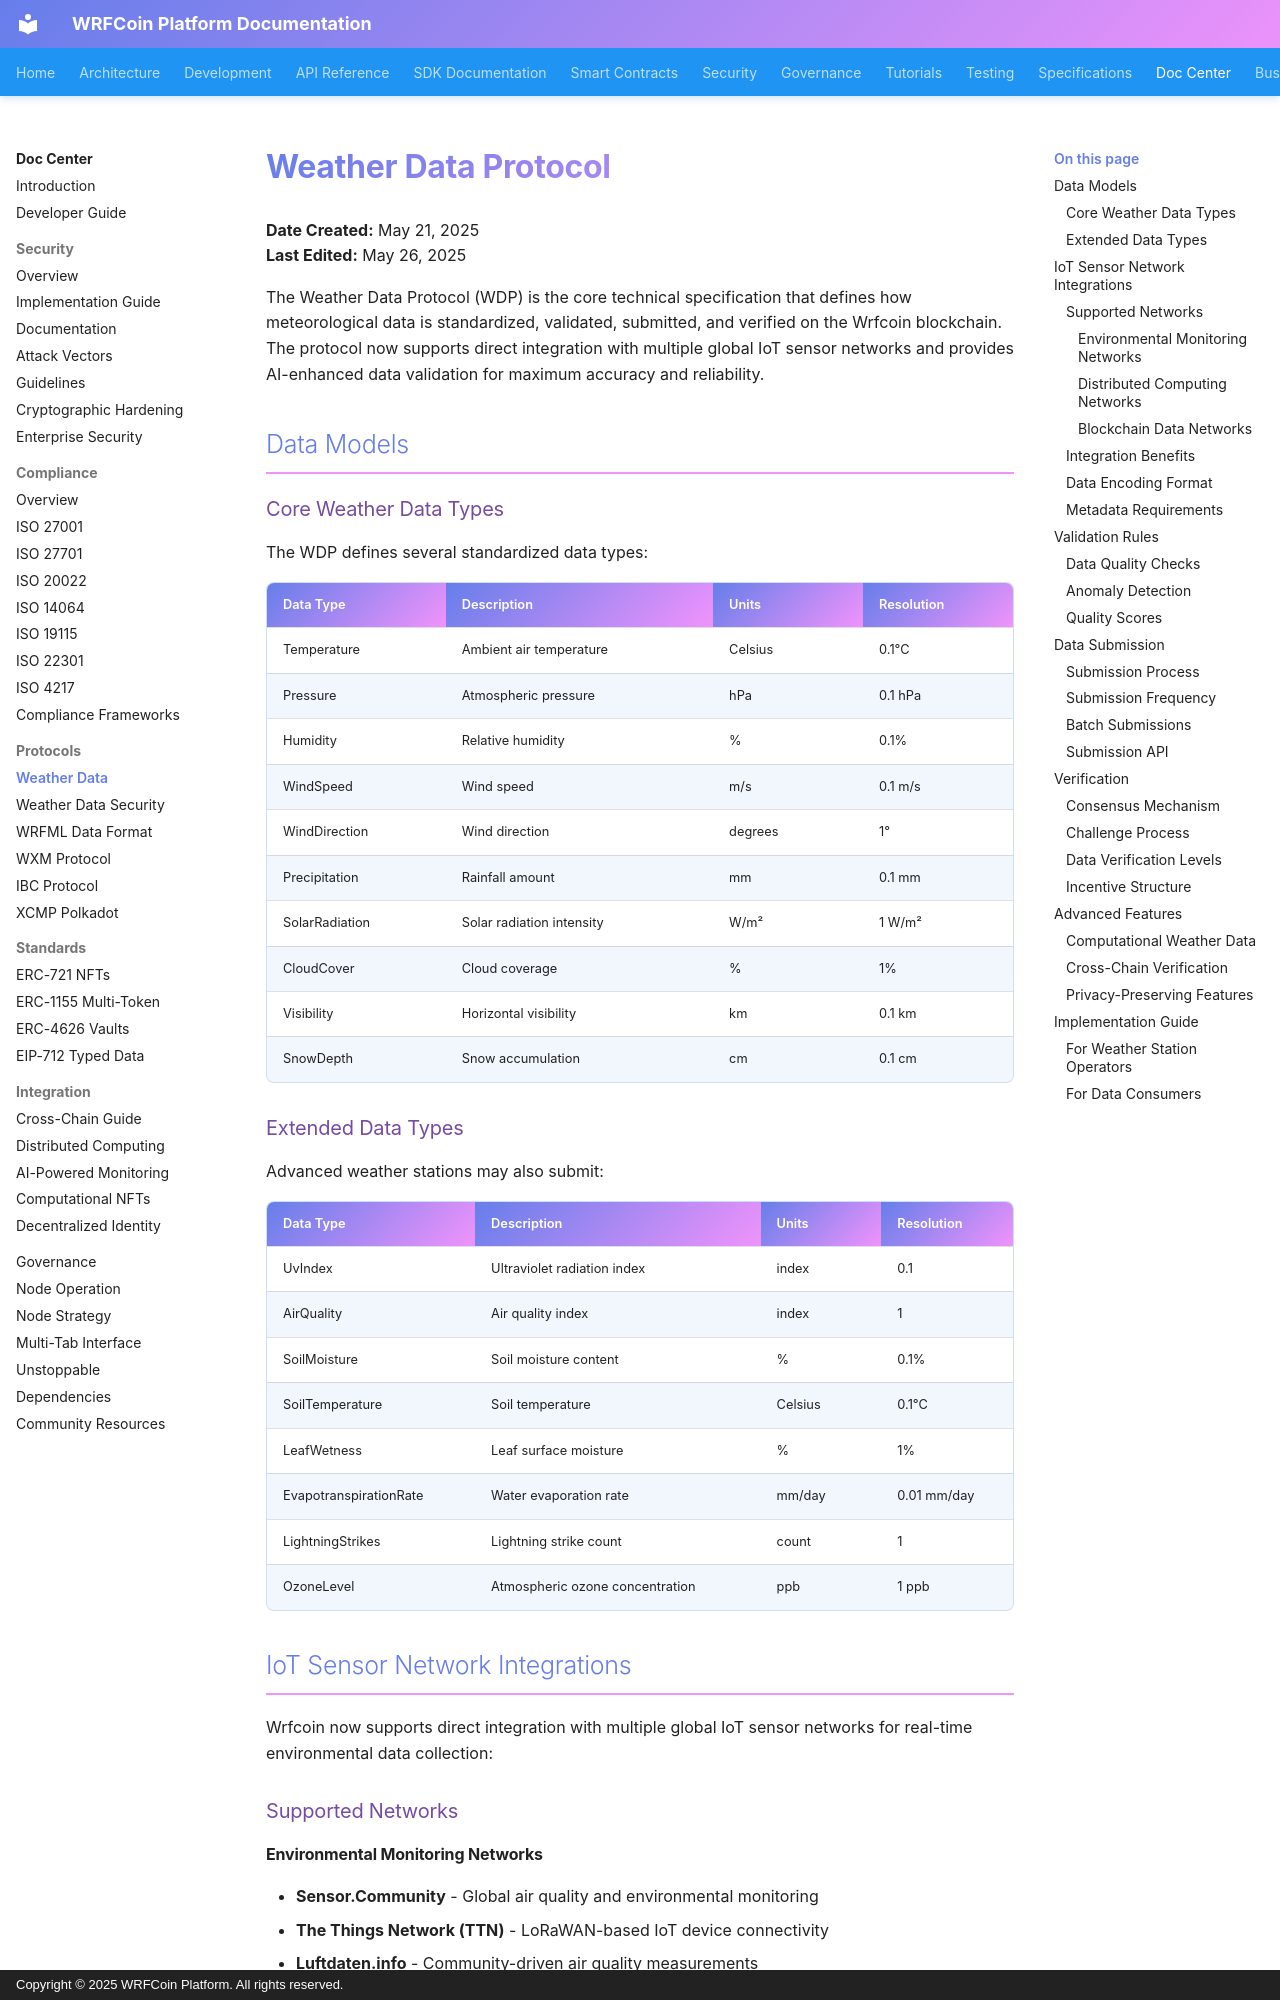

repository: wrfcoin/core4 · page: doc_center/weather-data-protocol/index.html · generator: mkdocs · copyright: Copyright © 2025 WRFCoin Platform. All rights reserved.

# Weather Data Protocol

**Date Created:** May 21, 2025  
**Last Edited:** May 26, 2025

The Weather Data Protocol (WDP) is the core technical specification that defines how meteorological
data is standardized, validated, submitted, and verified on the Wrfcoin blockchain. The protocol now
supports direct integration with multiple global IoT sensor networks and provides AI-enhanced data
validation for maximum accuracy and reliability.

## Data Models

### Core Weather Data Types

The WDP defines several standardized data types:

| Data Type      | Description               | Units   | Resolution |
| -------------- | ------------------------- | ------- | ---------- |
| Temperature    | Ambient air temperature   | Celsius | 0.1°C      |
| Pressure       | Atmospheric pressure      | hPa     | 0.1 hPa    |
| Humidity       | Relative humidity         | %       | 0.1%       |
| WindSpeed      | Wind speed                | m/s     | 0.1 m/s    |
| WindDirection  | Wind direction            | degrees | 1°         |
| Precipitation  | Rainfall amount           | mm      | 0.1 mm     |
| SolarRadiation | Solar radiation intensity | W/m²    | 1 W/m²     |
| CloudCover     | Cloud coverage            | %       | 1%         |
| Visibility     | Horizontal visibility     | km      | 0.1 km     |
| SnowDepth      | Snow accumulation         | cm      | 0.1 cm     |

### Extended Data Types

Advanced weather stations may also submit:

| Data Type              | Description                     | Units   | Resolution  |
| ---------------------- | ------------------------------- | ------- | ----------- |
| UvIndex                | Ultraviolet radiation index     | index   | 0.1         |
| AirQuality             | Air quality index               | index   | 1           |
| SoilMoisture           | Soil moisture content           | %       | 0.1%        |
| SoilTemperature        | Soil temperature                | Celsius | 0.1°C       |
| LeafWetness            | Leaf surface moisture           | %       | 1%          |
| EvapotranspirationRate | Water evaporation rate          | mm/day  | 0.01 mm/day |
| LightningStrikes       | Lightning strike count          | count   | 1           |
| OzoneLevel             | Atmospheric ozone concentration | ppb     | 1 ppb       |

## IoT Sensor Network Integrations

Wrfcoin now supports direct integration with multiple global IoT sensor networks for real-time
environmental data collection:

### Supported Networks
